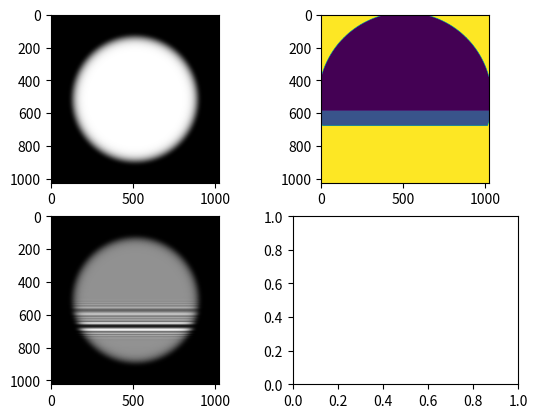

Source code (Python): (Note: this script raises an exception after producing the figure.)
'''
Name:          forward_PCI_simulation.py
Version:       1.2
Last modified: June 16, 2018 (SBB)
[redacted]
[redacted]
Description:   Creates detector objects that store detector characteristics. 
               Creates sample objects that consist of an initial electric 
               field. Introduces phase shifts at specified locations in the 
               sample objects. Propagates a beam of specified wavelength 
               "through" the sample object to the detector object located a 
               specified distance downstream. Plots the initial electric field, 
               the electric field after the phase shifts are introduced, the 
               electric field after propagation to the downstream detector 
               object, and a lineout along the center of the propagated 
               electric field across a specified spatial window. Uncomment 
               bottom lines to save lineout data to .csv file.

               This particular example introduces two phase shifts into a 
               single sample object to observe how the shifs interact when 
               propagated a set distance downstream. In a 200 micron FOV, the 
               shifts [1.34,1.11] are introduced at locations [132,114].     
Variables:
    FOV        = 200.0       # FOV of propagated beam (micron)
    R          = 400.0       # distance to detector (cm)
    dpix       = 0.05e-6     # detector pixel size (meters)
    wavelength = 1.5120e-10  # of propagated radiation (meters)
    dz         = 10e-3       # (meters)
    locations  = [132,114]   # dist. from FOV origin of phase shifts (micron)
    shifts     = [1.34,1.11] # values of phase shifts at each location (micron)
'''

'''Imports -----------------------------------------------------------------'''
import numpy as np
from matplotlib import pyplot


'''Class Definitions -------------------------------------------------------'''        

class detectorObject(object):
    """Class of detector instances."""
    
    def __init__(self, R, dpix):
        self.radius = R                               
        self.dpix   = dpix                            
        
        
class sampleObject(object):
    """Class of beam instances."""
    
    def __init__(self, FOV, detector):
        self.FOV    = FOV
        
        # Create initial beam intensity map
        xd = 1024;  yd = 1024                         # Matrix sizes
        xc = 512.0; yc = 512.0                        # Matrix sizes
        
        self.I0 = np.zeros([xd,yd]) 
        for i in range(xd):
            for j in range(yd):
                self.I0[i,j] = np.exp(-((((i-xc)**2+(j-yc)**2)/
                               (0.95*detector.radius)**2))**10) 
        
        # Create inital phase field
        self.W0           = np.ones((xd,yd))+0.0*1J   
        
        # Maps real-life spatial scale of FOV to matrix units for simulation
        self.dist_to_matrix = self.FOV/float((np.shape(self.W0)[0]))  
         
    def intro_phase_shifts(self, locations, shifts):
        """Inserts phase shifts into the sample object at specified locations
        NOTE: Need to insert beam shift in order from bottom to top, since each 
        sequential matrix change overwrites the preceeding
        """
        self.locations  = locations
        self.shifts     = shifts
        
        # Specify phase shift created by each change in density
        for i in range(len(self.locations)):
            current_phase_shift     = self.shifts[i]
            current_phase_location  = self.locations[i]
            current_matrix_location = int(current_phase_location/
                                          self.dist_to_matrix)
            self.W0[0:current_matrix_location,:] = np.exp(1J*
            current_phase_shift*np.pi*np.ones((current_matrix_location,1024)))
        
            # Calculate initial electric field
        self.E_in  = np.sqrt(self.I0)*self.W0
          
    def propagate_beam_thru(self, wavelength, dz, detector):
        """Propagates a beam through the sample object a distance dz in vacuum
        """
        k1           = np.linspace(-0.5*2*np.pi/detector.dpix,0.5*2*np.pi/
                                   detector.dpix,np.shape(self.E_in)[0])
        Pfx          = np.exp(-1J*wavelength*dz*k1*k1/(4*np.pi))# 1D phase term
        Pf           = np.outer(Pfx,Pfx)                        # 2D phase term
        E_ft         = np.fft.fftshift(np.fft.fft2(self.E_in))
        self.E_out   = np.exp(1J*2*np.pi/wavelength*dz)*                      \
                       np.fft.ifft2(np.fft.ifftshift(E_ft*Pf))
             
'''Main --------------------------------------------------------------------'''        
if __name__ == "__main__":

    # Define variables
    FOV        = 200.0          # FOV of propagated beam (micron)                    
    R          = 400.0          # distance to detector (cm)               
    dpix       = 0.05e-6        # detector pixel size (meters)                
    wavelength = 1.5120e-10     # of propagated radiation (meters)                 
    dz         = 10e-3          # (meters)                 
    
    locations  = [132,114]   # dist. from FOV origin of phase shifts (micron)
    shifts     = [1.34,1.11] # values of phase shifts at each location (micron)

    # Set up detectors and samples
    detector1   = detectorObject(R, dpix)
    sample1     = sampleObject(FOV, detector1)
    
    # Run forward simulation
    sample1.intro_phase_shifts(locations, shifts)
    sample1.propagate_beam_thru(wavelength, dz, detector1)

    # Plot results
    # First subplot: uniform, Gaussian beam profile before propagation
    pyplot.subplot(2,2,1); pyplot.imshow(abs(sample1.E_in)**2, cmap='gray');
    
    # Second subplot: beam profile with phase shifts added, before propagation
    pyplot.subplot(2,2,2); pyplot.imshow(np.angle(sample1.E_in)); 
    
    # Third subplot: beam profile with phase shifts added, after propagation
    pyplot.subplot(2,2,3); pyplot.imshow(abs(sample1.E_out)**2,cmap='gray');  
    
    # Fourth subplot: lineout of central region of FOV after propogation
    lineout_window = [165/sample1.dist_to_matrix,85/sample1.dist_to_matrix]
    pyplot.subplot(2,2,4); 
    pyplot.plot((abs(sample1.E_out[lineout_window[1]:lineout_window[0],
                                   1024*0.5])**2))
    pyplot.show()
    
    '''
    # Save data to csv
    np.savetxt("CentralLineout",(abs(sample1.E_out
                                     [lineout_window[1]:lineout_window[0],
                                      1024*0.5])**2),delimiter="")
    '''